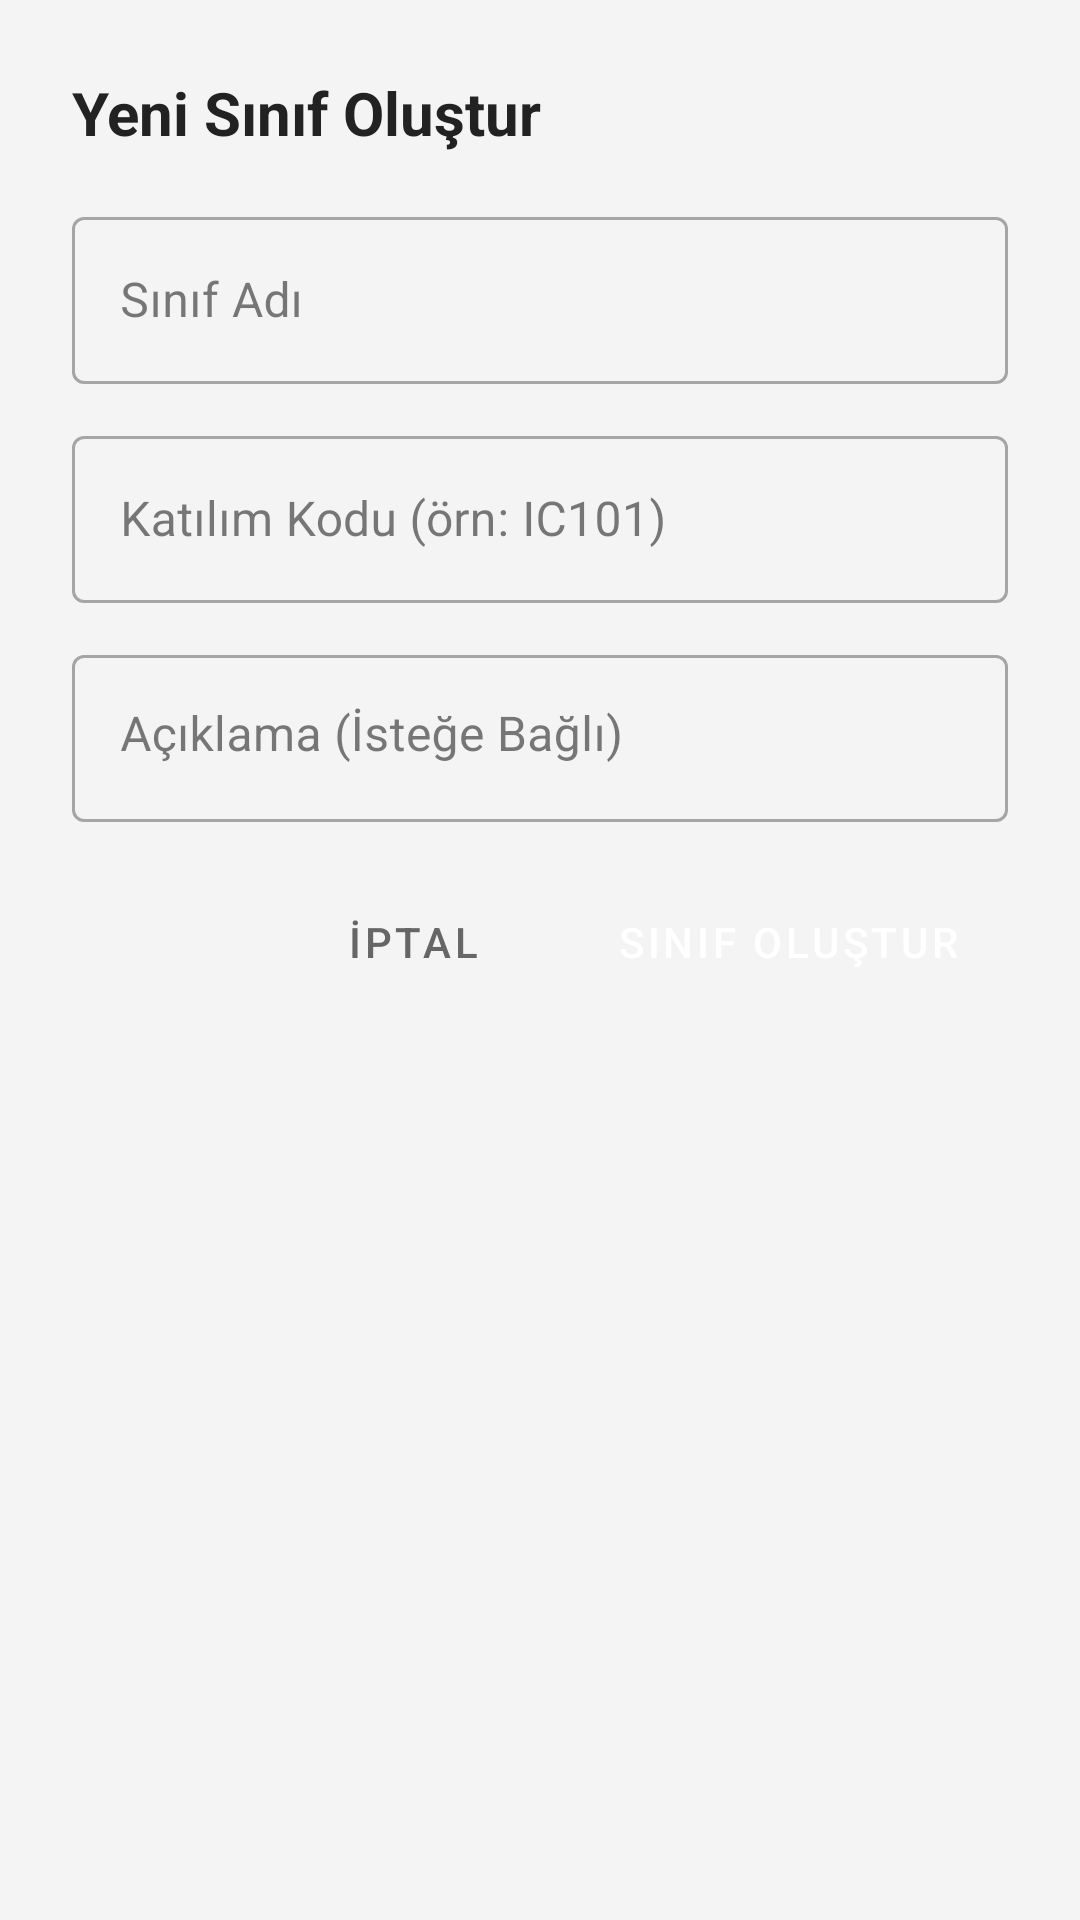

Layout XML and referenced resources for this Android screen:
<!-- AndroidManifest.xml: application theme Theme.CLearn -->
<!-- res/layout/dialog_create_classroom.xml -->
<?xml version="1.0" encoding="utf-8"?>
<LinearLayout xmlns:android="http://schemas.android.com/apk/res/android"
    android:layout_width="match_parent"
    android:layout_height="wrap_content"
    android:orientation="vertical"
    android:padding="24dp">

    <TextView
        android:layout_width="match_parent"
        android:layout_height="wrap_content"
        android:text="@string/create_classroom_title"
        android:textSize="20sp"
        android:textStyle="bold"
        android:textColor="@color/text_primary"
        android:layout_marginBottom="16dp" />

    <com.google.android.material.textfield.TextInputLayout
        android:layout_width="match_parent"
        android:layout_height="wrap_content"
        android:layout_marginBottom="12dp"
        android:hint="@string/hint_classroom_name"
        style="@style/Widget.MaterialComponents.TextInputLayout.OutlinedBox">

        <com.google.android.material.textfield.TextInputEditText
            android:id="@+id/etClassName"
            android:layout_width="match_parent"
            android:layout_height="wrap_content"
            android:inputType="text"
            android:maxLines="1" />

    </com.google.android.material.textfield.TextInputLayout>

    <com.google.android.material.textfield.TextInputLayout
        android:layout_width="match_parent"
        android:layout_height="wrap_content"
        android:layout_marginBottom="12dp"
        android:hint="@string/hint_join_code"
        style="@style/Widget.MaterialComponents.TextInputLayout.OutlinedBox">

        <com.google.android.material.textfield.TextInputEditText
            android:id="@+id/etJoinCode"
            android:layout_width="match_parent"
            android:layout_height="wrap_content"
            android:inputType="textCapCharacters"
            android:maxLines="1" />

    </com.google.android.material.textfield.TextInputLayout>

    <com.google.android.material.textfield.TextInputLayout
        android:layout_width="match_parent"
        android:layout_height="wrap_content"
        android:layout_marginBottom="16dp"
        android:hint="@string/hint_classroom_description"
        style="@style/Widget.MaterialComponents.TextInputLayout.OutlinedBox">

        <com.google.android.material.textfield.TextInputEditText
            android:id="@+id/etDescription"
            android:layout_width="match_parent"
            android:layout_height="wrap_content"
            android:inputType="textMultiLine"
            android:maxLines="3"
            android:gravity="top" />

    </com.google.android.material.textfield.TextInputLayout>

    <LinearLayout
        android:layout_width="match_parent"
        android:layout_height="wrap_content"
        android:orientation="horizontal"
        android:gravity="end">

        <Button
            android:id="@+id/btnCancel"
            android:layout_width="wrap_content"
            android:layout_height="wrap_content"
            android:text="@string/btn_cancel"
            android:textColor="@color/text_secondary"
            style="@style/Widget.MaterialComponents.Button.TextButton" />

        <Button
            android:id="@+id/btnCreate"
            android:layout_width="wrap_content"
            android:layout_height="wrap_content"
            android:text="@string/btn_create_classroom"
            android:layout_marginStart="8dp"
            style="@style/Widget.MaterialComponents.Button" />

    </LinearLayout>

</LinearLayout>
<!-- resources referenced by this layout -->
<resources>
  <color name="text_primary">#222222</color>
  <color name="text_secondary">#666666</color>
  <string name="btn_cancel">İptal</string>
  <string name="btn_create_classroom">Sınıf Oluştur</string>
  <string name="create_classroom_title">Yeni Sınıf Oluştur</string>
  <string name="hint_classroom_description">Açıklama (İsteğe Bağlı)</string>
  <string name="hint_classroom_name">Sınıf Adı</string>
  <string name="hint_join_code">Katılım Kodu (örn: IC101)</string>
  <style name="Theme.CLearn" parent="Theme.MaterialComponents.Light.NoActionBar">
          <item name="colorPrimary">@color/accent</item>
          <item name="colorPrimaryVariant">@color/accent_pressed</item>
          <item name="colorOnPrimary">@color/text_on_accent</item>
          <item name="android:colorBackground">@color/background_primary</item>
          <item name="android:windowBackground">@color/background_primary</item>
          <item name="colorSurface">@color/background_secondary</item>
          <item name="colorOnSurface">@color/text_primary</item>
          <item name="android:textColorPrimary">@color/text_primary</item>
          <item name="android:textColorSecondary">@color/text_secondary</item>
          <item name="android:textColorHint">@color/text_hint</item>
      </style>
  <color name="accent">#FF4400</color>
  <color name="accent_pressed">#E03D00</color>
  <color name="text_on_accent">#FFFFFF</color>
  <color name="background_primary">#F4F4F4</color>
  <color name="background_secondary">#FFFFFF</color>
  <color name="text_hint">#999999</color>
</resources>
